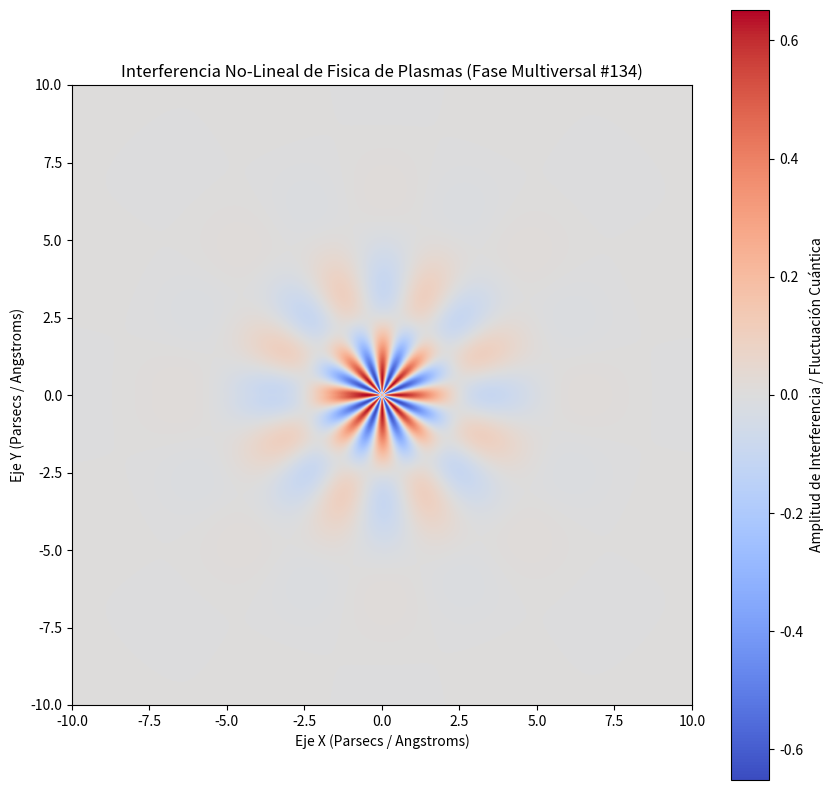

Source code (Python):
%matplotlib inline
# Simulación Multiversal: Fisica de Plasmas - Variante 134
import numpy as np
import matplotlib.pyplot as plt

# Parámetros Físicos No-Lineales
omega_1 = 1.018
omega_2 = 8.087
lambda_decay = 0.612
phase_shift = 0.575

x = np.linspace(-10, 10, 800)
y = np.linspace(-10, 10, 800)
X, Y = np.meshgrid(x, y)

# Dinámica de Fluidos / Campos Tensor-Escalares (Fase Multiversal)
R = np.sqrt(X**2 + Y**2) + 1e-5
Z = (np.sin(omega_1 * R + phase_shift) * np.cos(omega_2 * np.arctan2(Y, X))) * np.exp(-lambda_decay * R)

plt.figure(figsize=(10, 10))
plt.imshow(Z, cmap='coolwarm', extent=[-10, 10, -10, 10], origin='lower')
plt.colorbar(label='Amplitud de Interferencia / Fluctuación Cuántica')
plt.title(r'Interferencia No-Lineal de Fisica de Plasmas (Fase Multiversal #134)')
plt.xlabel('Eje X (Parsecs / Angstroms)')
plt.ylabel('Eje Y (Parsecs / Angstroms)')
plt.show()
